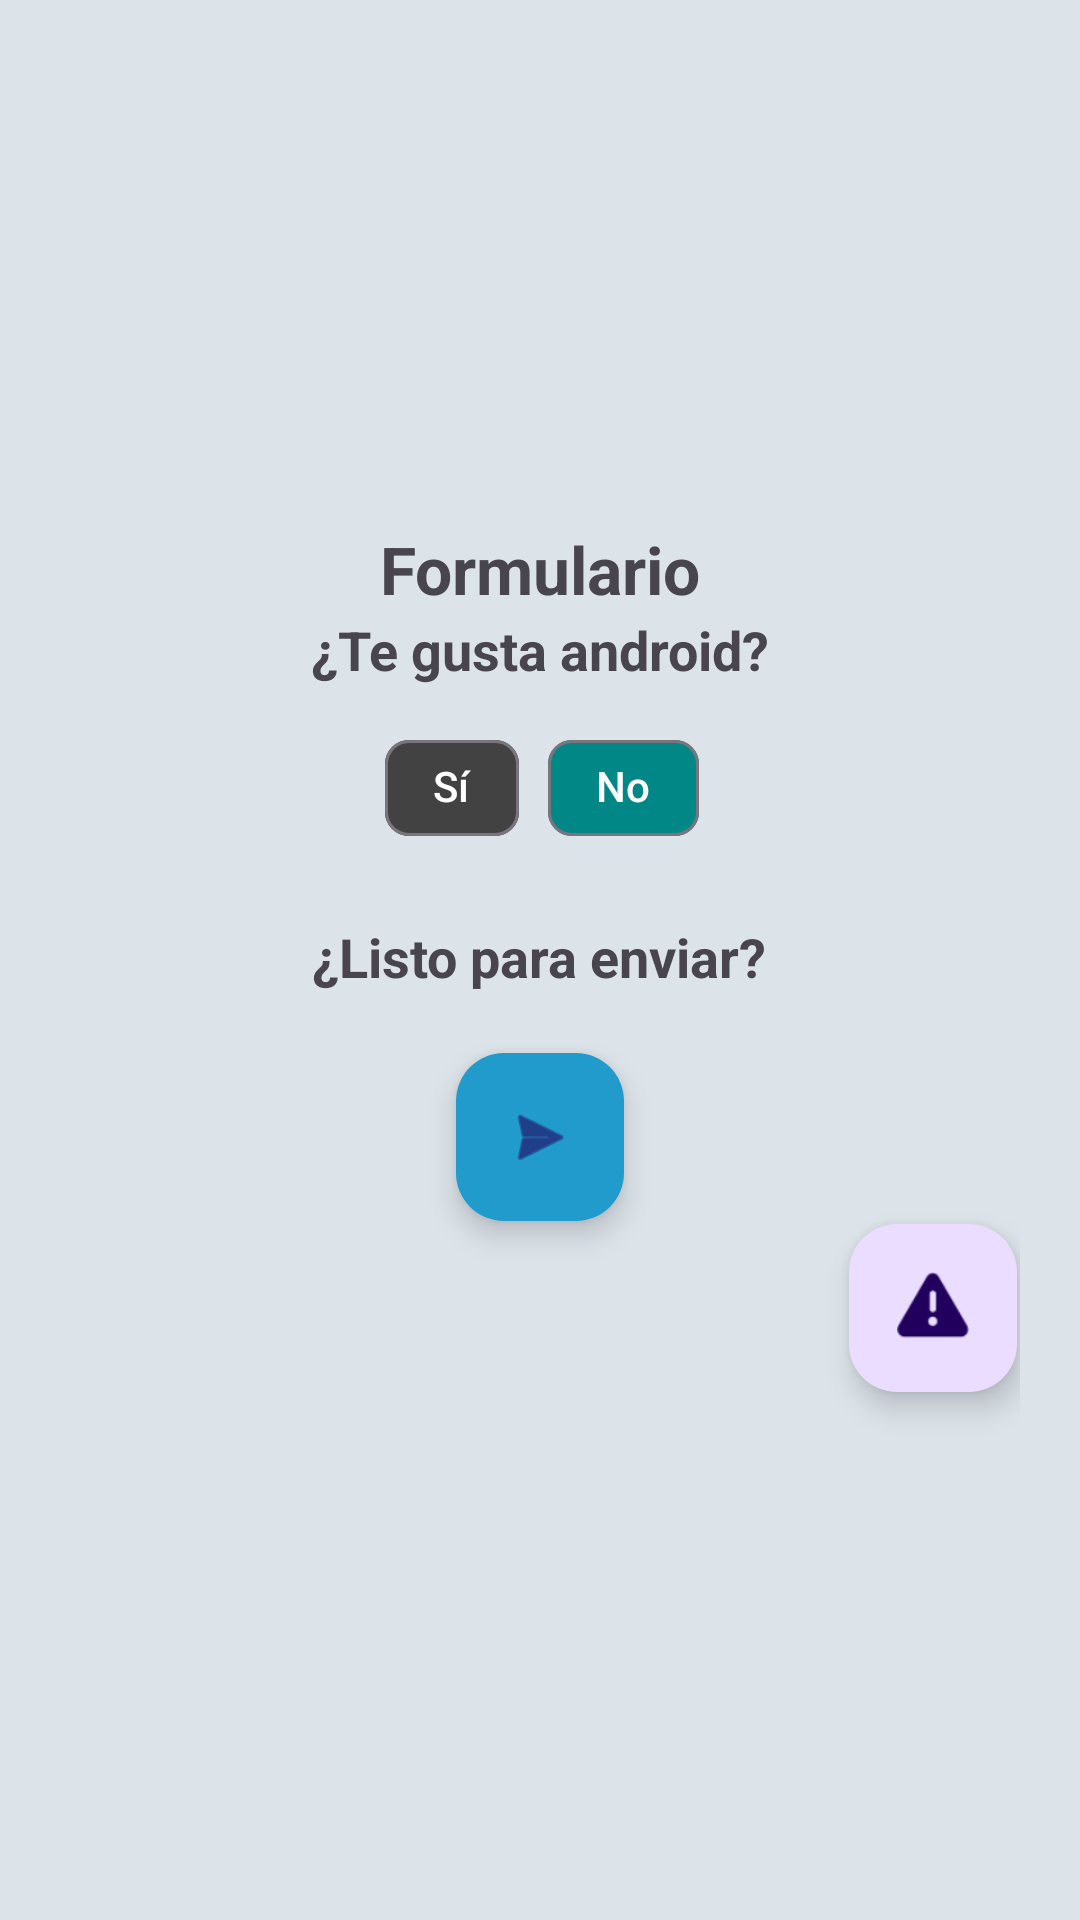

Here is an Android app screen rendered from its layout file. Give the layout XML and the strings, colors and styles it references.
<!-- AndroidManifest.xml: application theme Theme.TodoJuntoFunciona -->
<!-- res/layout/activity_screen3_buttons.xml -->
<?xml version="1.0" encoding="utf-8"?>
<androidx.constraintlayout.widget.ConstraintLayout xmlns:android="http://schemas.android.com/apk/res/android"
    xmlns:app="http://schemas.android.com/apk/res-auto"
    xmlns:tools="http://schemas.android.com/tools"
    android:id="@+id/screen3Buttons"
    android:layout_width="match_parent"
    android:layout_height="match_parent"
    tools:context=".Screen3Buttons">

    <LinearLayout
        android:layout_width="match_parent"
        android:layout_height="match_parent"
        android:orientation="vertical"
        android:gravity="center"
        android:padding="20dp"
        android:background="@color/material_dynamic_neutral_variant90">

        <TextView android:layout_width="match_parent"
            android:layout_height="wrap_content"
            android:text="@string/form_title"
            android:textAlignment="center"
            android:textSize="22sp"
            android:textStyle="bold"/>

        
        <TextView
            android:layout_width="wrap_content"
            android:layout_height="wrap_content"
            android:text="@string/ex_question1"
            android:textSize="18sp"
            android:textStyle="bold"
            android:paddingBottom="10dp"/>

        <com.google.android.material.chip.ChipGroup
            android:id="@+id/chipGroup"
            android:layout_width="wrap_content"
            android:layout_height="wrap_content"
            android:orientation="horizontal"
            app:singleLine="true">  

            <com.google.android.material.chip.Chip
                android:id="@+id/chipYes"
                android:layout_width="wrap_content"
                android:layout_height="wrap_content"
                android:text="@string/but_yes"
                app:chipBackgroundColor="@color/cardview_dark_background"
                android:textColor="@android:color/white"
                android:checkable="true"/>

            <com.google.android.material.chip.Chip
                android:id="@+id/chipNo"
                android:layout_width="wrap_content"
                android:layout_height="wrap_content"
                android:text="@string/but_no"
                app:chipBackgroundColor="@color/design_default_color_secondary_variant"
                android:textColor="@android:color/white"
                android:checkable="true"/>
        </com.google.android.material.chip.ChipGroup>


        
        <TextView
            android:layout_width="wrap_content"
            android:layout_height="wrap_content"
            android:text="@string/ex_question2"
            android:textSize="18sp"
            android:textStyle="bold"
            android:paddingTop="20dp"/>

        
        <com.google.android.material.floatingactionbutton.FloatingActionButton
            android:id="@+id/fabSubmit"
            android:layout_width="wrap_content"
            android:layout_height="wrap_content"
            app:srcCompat="@android:drawable/ic_menu_send"
            app:backgroundTint="@color/material_dynamic_primary60"
            android:layout_marginTop="20dp"
            android:contentDescription="Botón para enviar respuestas"/>

        <com.google.android.material.floatingactionbutton.FloatingActionButton
            android:id="@+id/fab_btn"
            android:layout_width="wrap_content"
            android:layout_height="wrap_content"
            android:layout_gravity="end|bottom"
            android:layout_margin="1dp"
            android:clickable="true"
            android:contentDescription="Botón flotante para mensaje"
            app:elevation="6dp"
            app:fabSize="normal"
            app:srcCompat="@android:drawable/ic_dialog_alert" />
    </LinearLayout>
</androidx.constraintlayout.widget.ConstraintLayout>
<!-- resources referenced by this layout -->
<resources>
  <string name="but_no">No</string>
  <string name="but_yes">Sí</string>
  <string name="ex_question1">¿Te gusta android?</string>
  <string name="ex_question2">¿Listo para enviar?</string>
  <string name="form_title">Formulario</string>
  <style name="Theme.TodoJuntoFunciona" parent="Base.Theme.TodoJuntoFunciona" />
  <style name="Base.Theme.TodoJuntoFunciona" parent="Theme.Material3.DayNight.NoActionBar">
          
          
      </style>
</resources>
